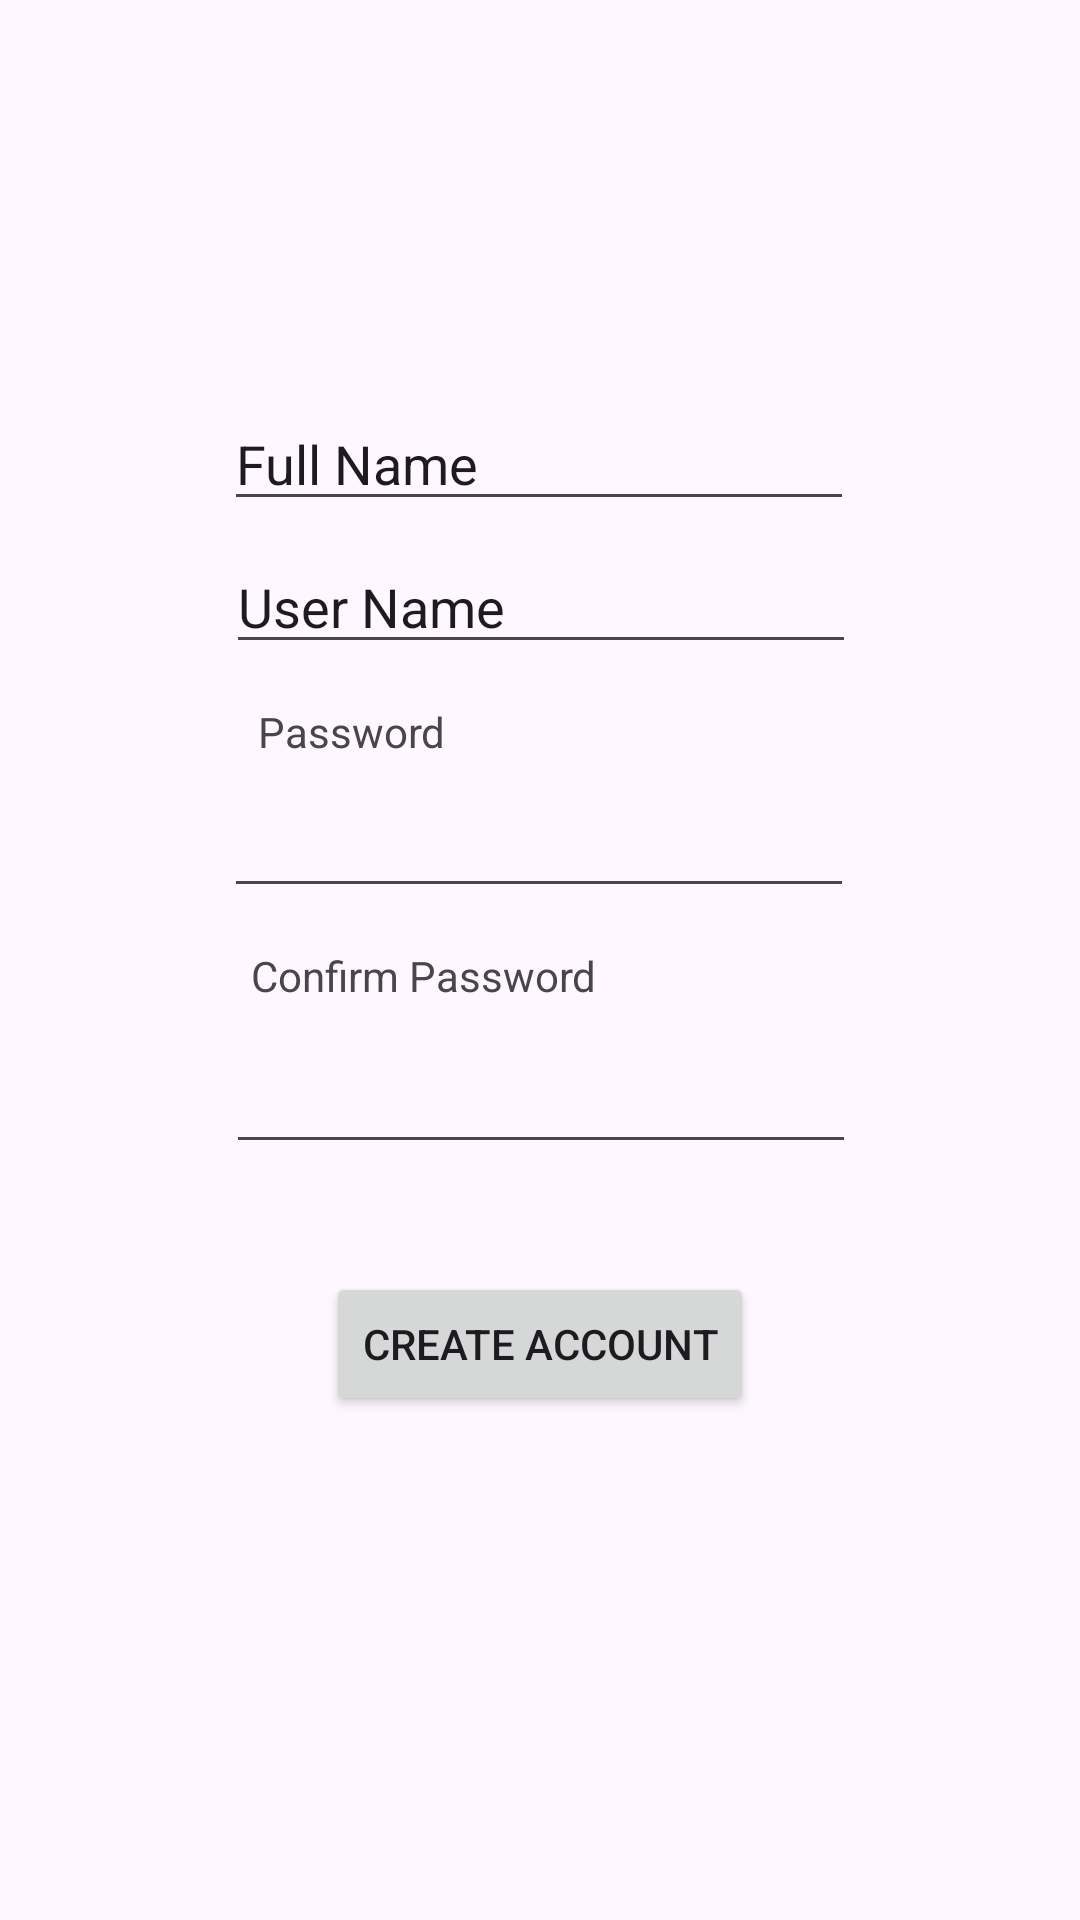

Write the Android layout XML for this screen, with the resource values it uses.
<!-- AndroidManifest.xml: application theme Theme.8C -->
<!-- res/layout/activity_sign_up.xml -->
<?xml version="1.0" encoding="utf-8"?>
<androidx.constraintlayout.widget.ConstraintLayout xmlns:android="http://schemas.android.com/apk/res/android"
    xmlns:app="http://schemas.android.com/apk/res-auto"
    xmlns:tools="http://schemas.android.com/tools"
    android:layout_width="match_parent"
    android:layout_height="match_parent"
    tools:context=".SignUp">

    <EditText
        android:id="@+id/editTextText3"
        android:layout_width="wrap_content"
        android:layout_height="wrap_content"
        android:ems="10"
        android:inputType="text"
        android:text="Full Name"
        app:layout_constraintBottom_toTopOf="@+id/editTextText4"
        app:layout_constraintEnd_toEndOf="parent"
        app:layout_constraintHorizontal_bias="0.497"
        app:layout_constraintStart_toStartOf="parent"
        app:layout_constraintTop_toTopOf="parent"
        app:layout_constraintVertical_bias="0.954" />

    <EditText
        android:id="@+id/editTextText4"
        android:layout_width="wrap_content"
        android:layout_height="wrap_content"
        android:layout_marginBottom="40dp"
        android:ems="10"
        android:inputType="text"
        android:text="User Name"
        app:layout_constraintBottom_toTopOf="@+id/editTextTextPassword2"
        app:layout_constraintEnd_toEndOf="parent"
        app:layout_constraintHorizontal_bias="0.502"
        app:layout_constraintStart_toStartOf="parent" />

    <EditText
        android:id="@+id/editTextTextPassword2"
        android:layout_width="wrap_content"
        android:layout_height="wrap_content"
        android:layout_marginBottom="44dp"
        android:ems="10"
        android:inputType="textPassword"
        app:layout_constraintBottom_toTopOf="@+id/editTextTextPassword3"
        app:layout_constraintEnd_toEndOf="parent"
        app:layout_constraintHorizontal_bias="0.497"
        app:layout_constraintStart_toStartOf="parent" />

    <EditText
        android:id="@+id/editTextTextPassword3"
        android:layout_width="wrap_content"
        android:layout_height="wrap_content"
        android:layout_marginBottom="36dp"
        android:ems="10"
        android:inputType="textPassword"
        app:layout_constraintBottom_toTopOf="@+id/button6"
        app:layout_constraintEnd_toEndOf="parent"
        app:layout_constraintHorizontal_bias="0.502"
        app:layout_constraintStart_toStartOf="parent" />

    <Button
        android:id="@+id/button6"
        android:layout_width="wrap_content"
        android:layout_height="wrap_content"
        android:layout_marginBottom="168dp"
        android:text="Create Account"
        app:layout_constraintBottom_toBottomOf="parent"
        app:layout_constraintEnd_toEndOf="parent"
        app:layout_constraintStart_toStartOf="parent" />

    <TextView
        android:id="@+id/textView4"
        android:layout_width="wrap_content"
        android:layout_height="wrap_content"
        android:layout_marginBottom="8dp"
        android:text="Password"
        app:layout_constraintBottom_toTopOf="@+id/editTextTextPassword2"
        app:layout_constraintEnd_toEndOf="parent"
        app:layout_constraintHorizontal_bias="0.289"
        app:layout_constraintStart_toStartOf="parent" />

    <TextView
        android:id="@+id/textView5"
        android:layout_width="wrap_content"
        android:layout_height="wrap_content"
        android:layout_marginBottom="12dp"
        android:text="Confirm Password"
        app:layout_constraintBottom_toTopOf="@+id/editTextTextPassword3"
        app:layout_constraintEnd_toEndOf="parent"
        app:layout_constraintHorizontal_bias="0.342"
        app:layout_constraintStart_toStartOf="parent" />
</androidx.constraintlayout.widget.ConstraintLayout>
<!-- resources referenced by this layout -->
<resources>
  <style name="Theme.8C" parent="Base.Theme.8C" />
  <style name="Base.Theme.8C" parent="Theme.Material3.DayNight.NoActionBar">
          
          
      </style>
</resources>
